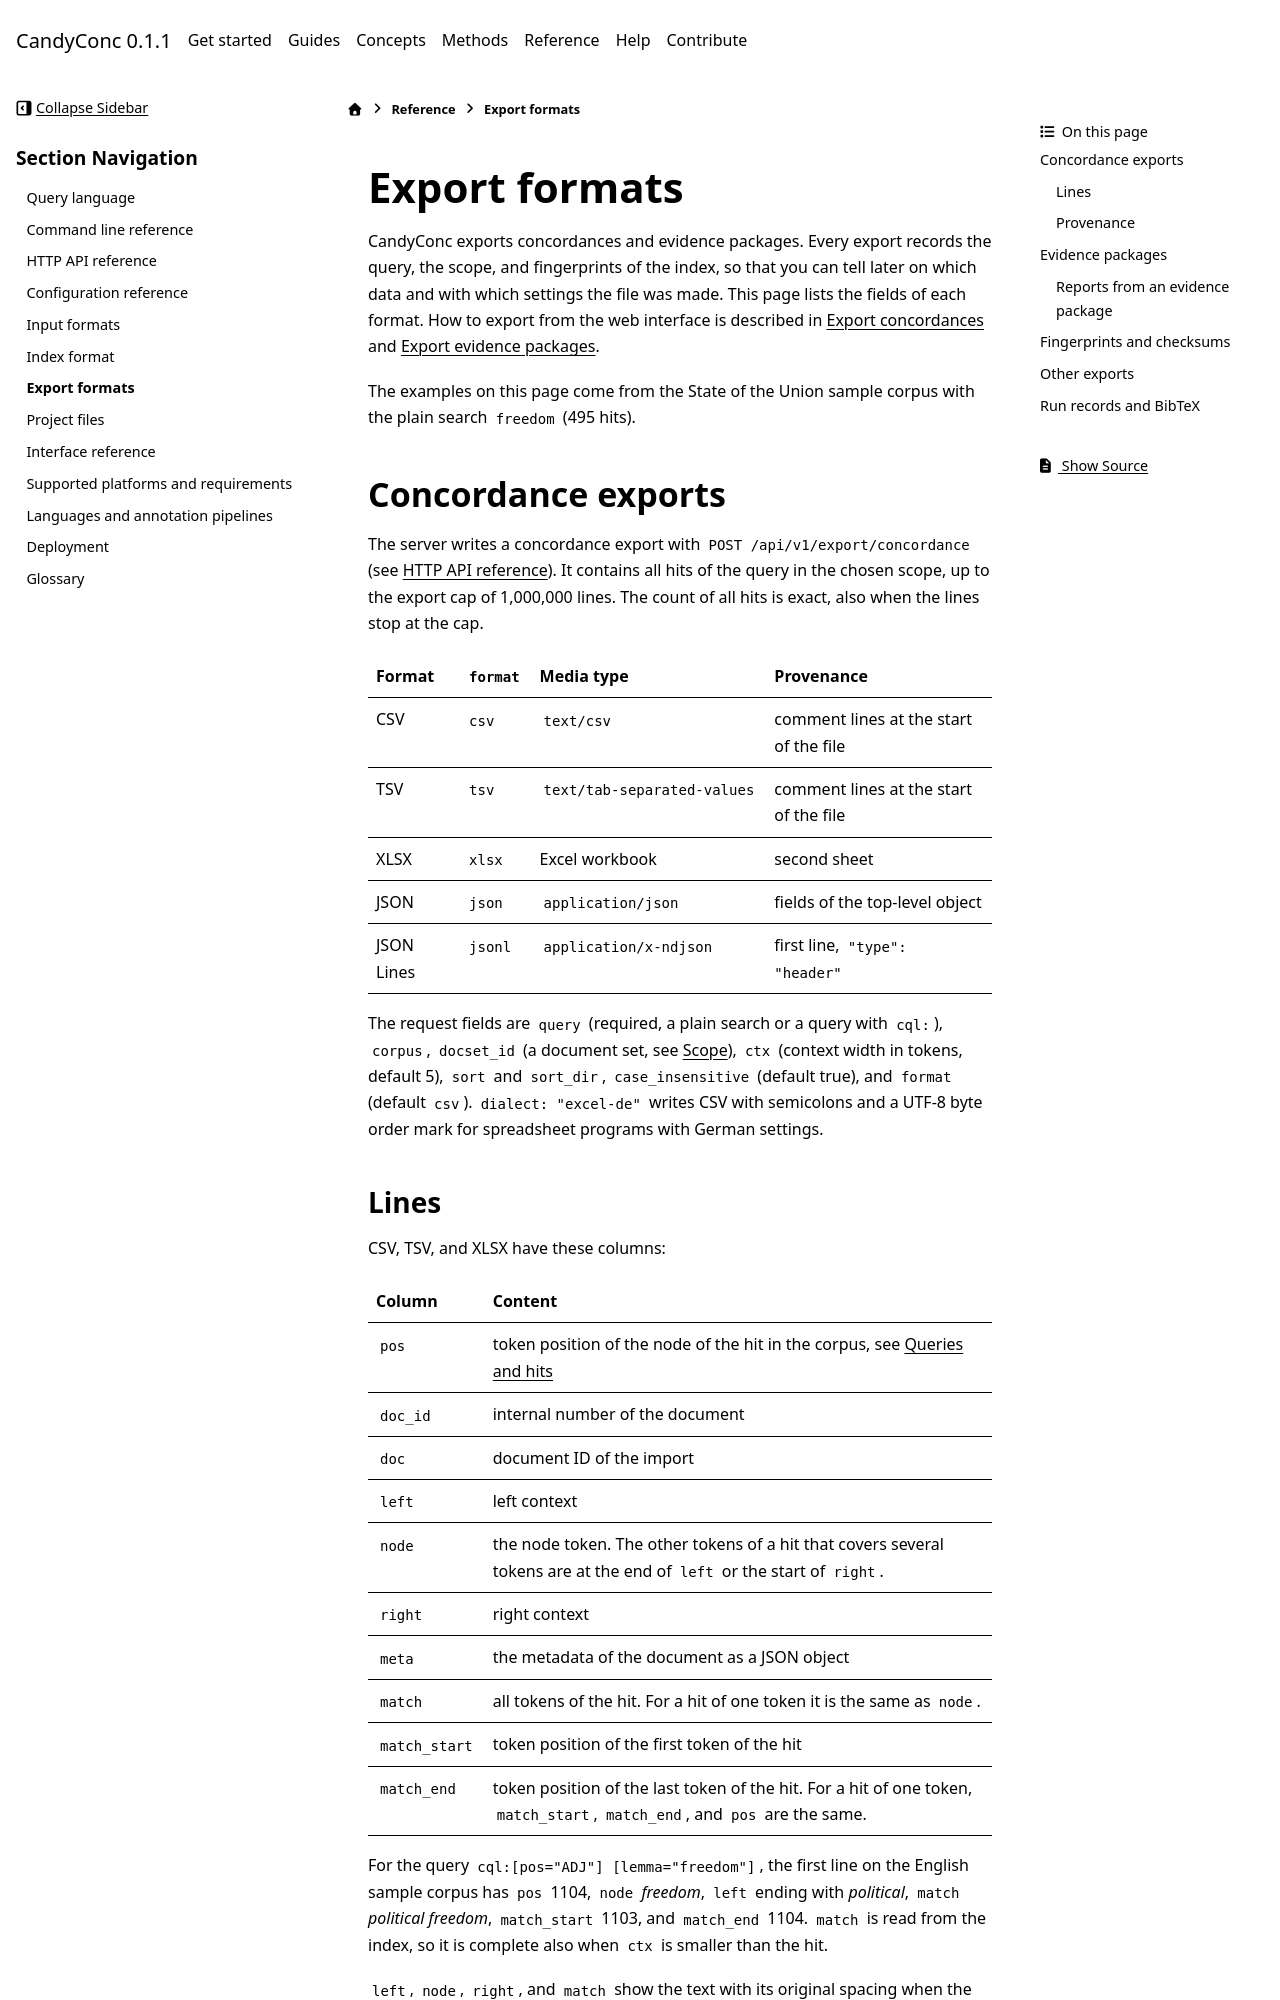

repository: miweru/CandyConc · page: reference/export-formats.html · generator: sphinx

# Export formats

CandyConc exports concordances and evidence packages. Every export records
the query, the scope, and fingerprints of the index, so that you can tell
later on which data and with which settings the file was made. This page
lists the fields of each format. How to export from the web interface is
described in [Export concordances](../guides/keep-and-share/export-concordances.md)
and [Export evidence packages](../guides/keep-and-share/export-evidence-packages.md).

The examples on this page come from the State of the Union sample corpus with
the plain search `freedom` (495 hits).

## Concordance exports

The server writes a concordance export with `POST /api/v1/export/concordance`
(see [HTTP API reference](http-api.md)). It contains all hits of the query in
the chosen scope, up to the export cap of 1,000,000 lines. The count of all
hits is exact, also when the lines stop at the cap.

| Format | `format` | Media type | Provenance |
| --- | --- | --- | --- |
| CSV | `csv` | `text/csv` | comment lines at the start of the file |
| TSV | `tsv` | `text/tab-separated-values` | comment lines at the start of the file |
| XLSX | `xlsx` | Excel workbook | second sheet |
| JSON | `json` | `application/json` | fields of the top-level object |
| JSON Lines | `jsonl` | `application/x-ndjson` | first line, `"type": "header"` |

The request fields are `query` (required, a plain search or a query with
`cql:`), `corpus`, `docset_id` (a document set, see
[Scope](../concepts/scope.md)), `ctx` (context width in tokens, default 5),
`sort` and `sort_dir`, `case_insensitive` (default true), and `format`
(default `csv`). `dialect: "excel-de"` writes CSV with semicolons and a UTF-8
byte order mark for spreadsheet programs with German settings.
